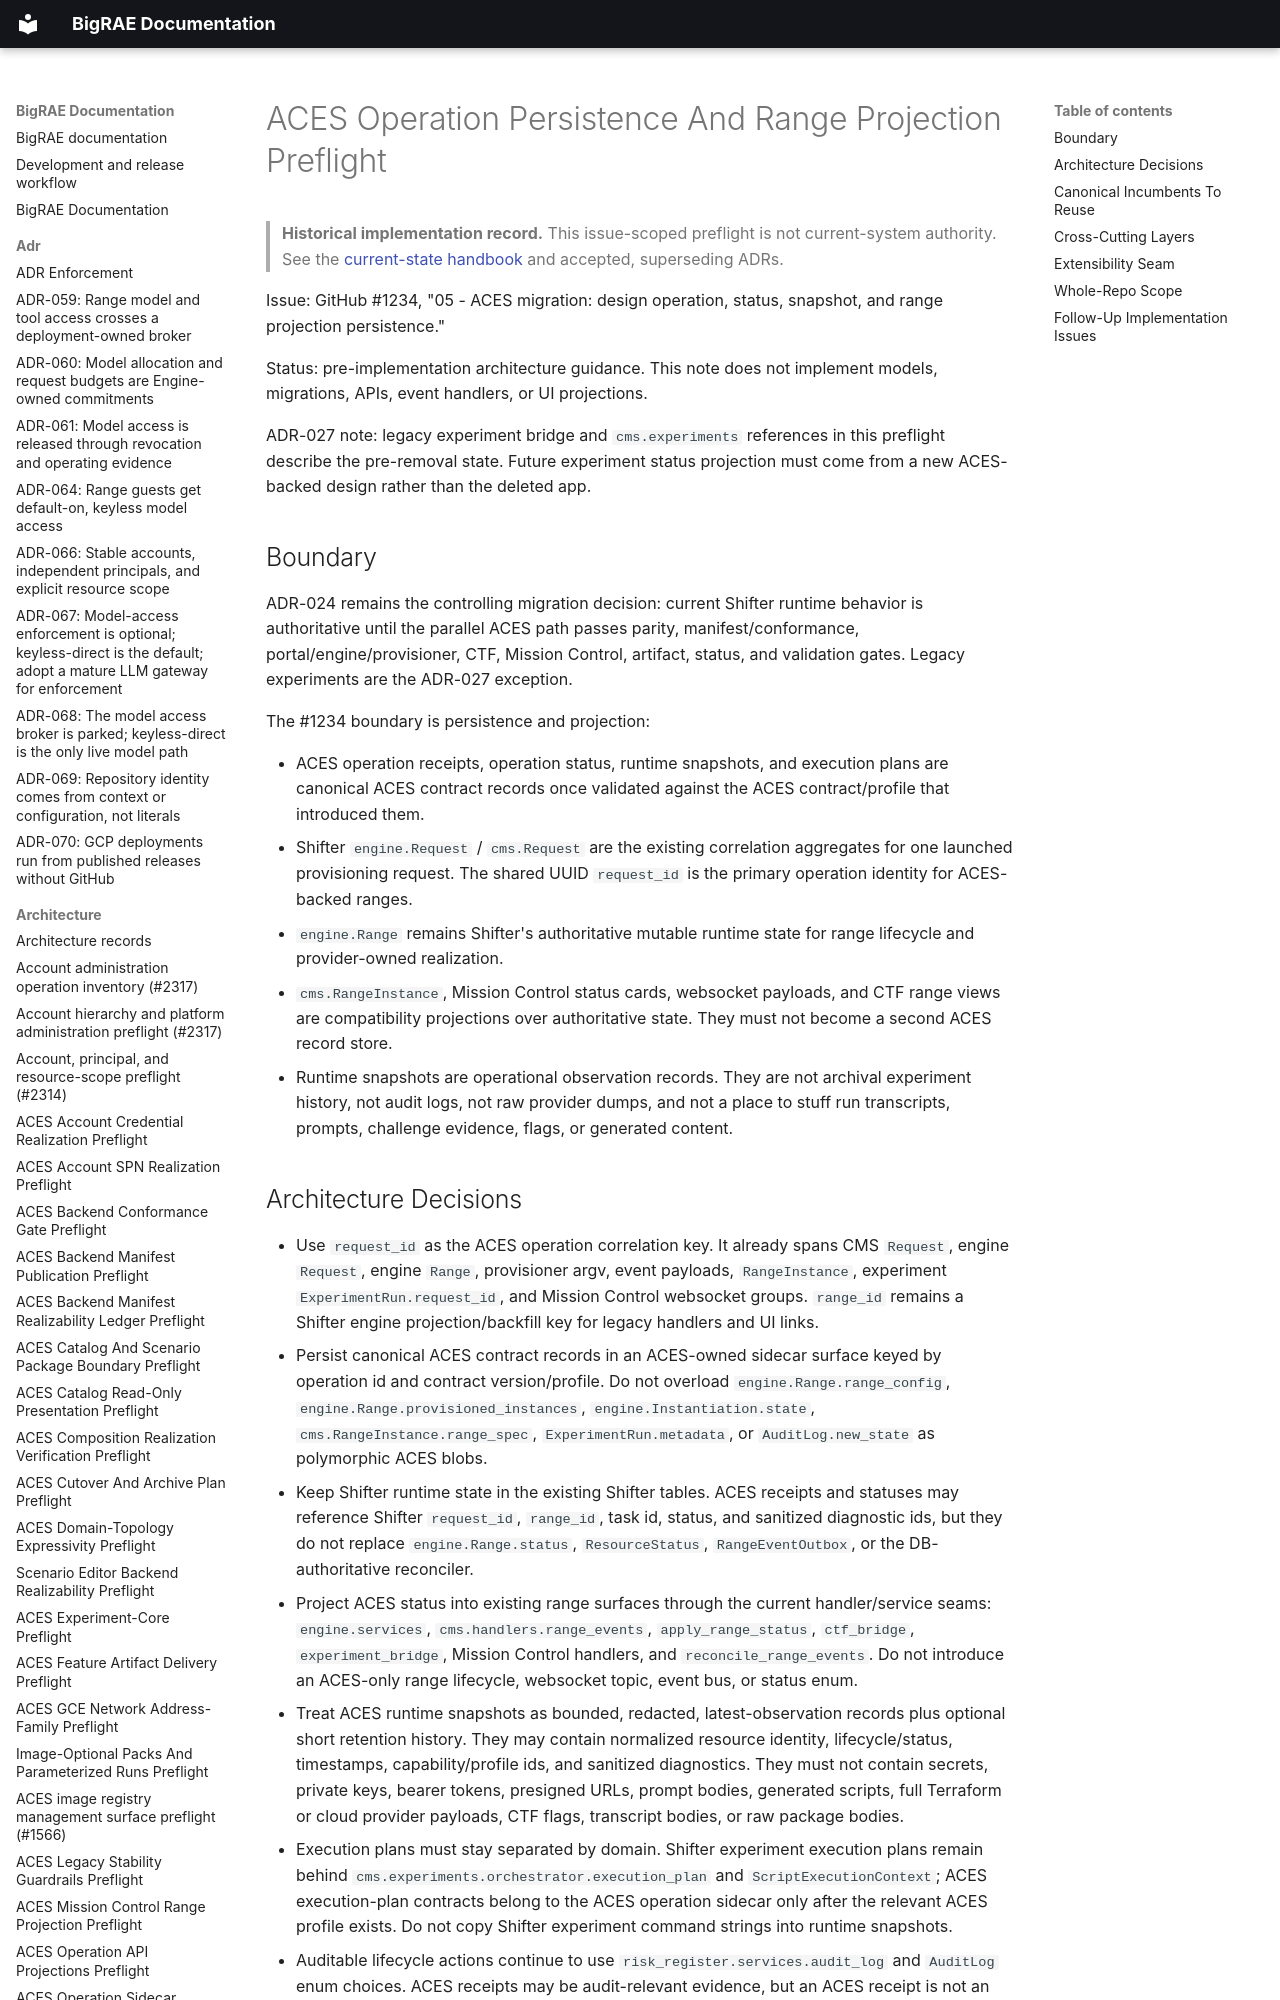

repository: Brad-Edwards/bigrae · page: architecture/aces-operation-status-snapshot-projection-preflight-1234/index.html · generator: mkdocs

# ACES Operation Persistence And Range Projection Preflight

> **Historical implementation record.** This issue-scoped preflight is not current-system authority. See the [current-state handbook](../technical/architecture.md) and accepted, superseding ADRs.


Issue: GitHub #1234, "05 - ACES migration: design operation, status,
snapshot, and range projection persistence."

Status: pre-implementation architecture guidance. This note does not implement
models, migrations, APIs, event handlers, or UI projections.

ADR-027 note: legacy experiment bridge and `cms.experiments` references in this
preflight describe the pre-removal state. Future experiment status projection
must come from a new ACES-backed design rather than the deleted app.
